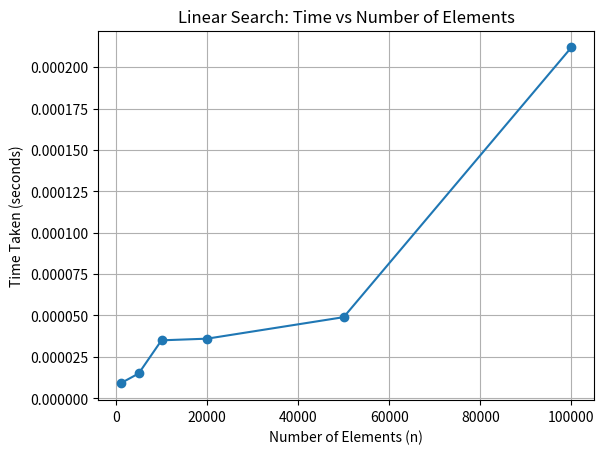

Python code for this plot:
import matplotlib.pyplot as plt
n_values = [1000, 5000, 10000, 20000, 50000, 100000]
time_values=[0.000009, 0.000015 , 0.000035, 0.000036, 0.000049, 0.000212] # in seconds
plt.plot(n_values, time_values, marker='o')
plt.title("Linear Search: Time vs Number of Elements")
plt.xlabel("Number of Elements (n)")
plt.ylabel("Time Taken (seconds)")
plt.grid(True)
plt.show()